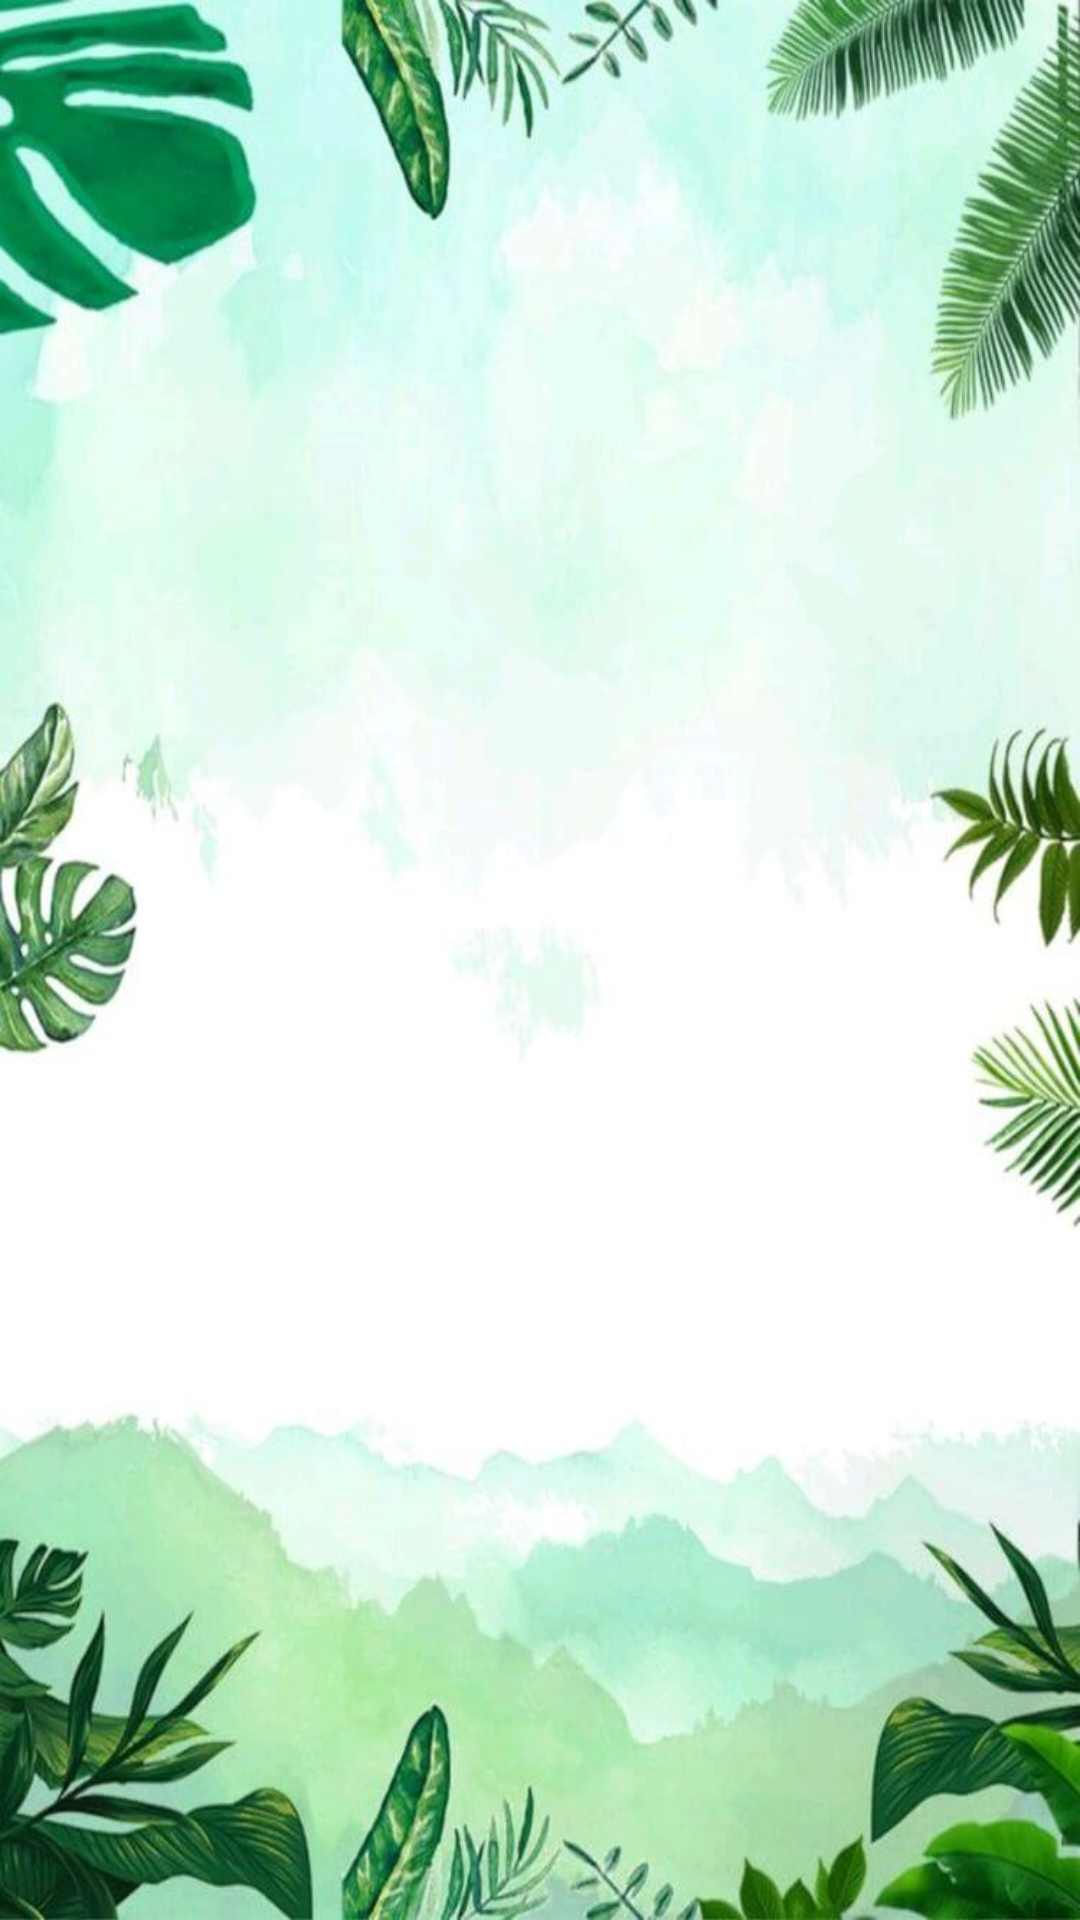

Produce the Android XML layout that renders to this screen, including the resource entries it uses.
<!-- AndroidManifest.xml: application theme Theme.Material3.Light -->
<!-- res/layout/activity_splash.xml -->
<?xml version="1.0" encoding="utf-8"?>
<androidx.constraintlayout.widget.ConstraintLayout xmlns:android="http://schemas.android.com/apk/res/android"
    xmlns:app="http://schemas.android.com/apk/res-auto"
    xmlns:tools="http://schemas.android.com/tools"
    android:layout_width="match_parent"
    android:layout_height="match_parent"
    tools:context=".Splash"
    android:background="@drawable/app_background_1" >

</androidx.constraintlayout.widget.ConstraintLayout>
<!-- resources referenced by this layout -->
<resources>
  <!-- drawable app_background_1: jpg bitmap (drawable, 59473 bytes) -->
</resources>
